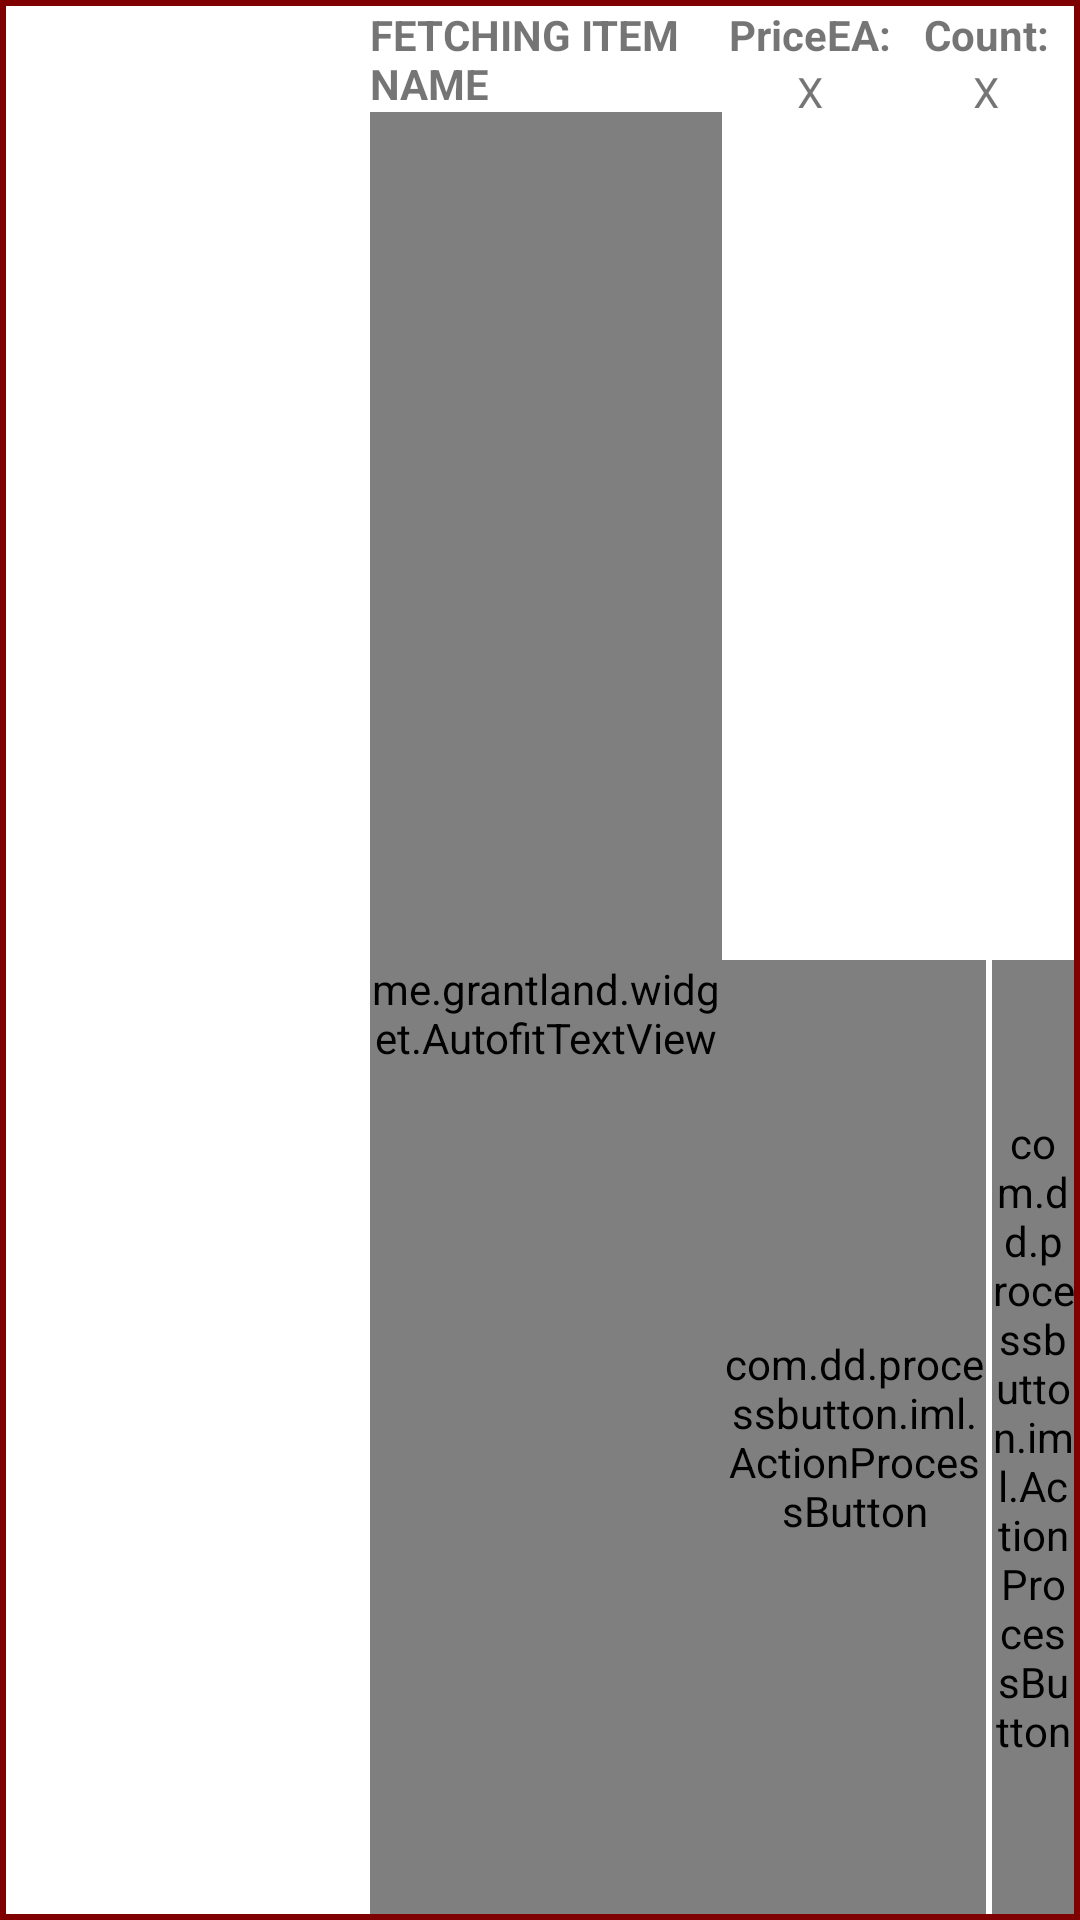

Here is an Android app screen rendered from its layout file. Give the layout XML and the strings, colors and styles it references.
<!-- AndroidManifest.xml: application theme AppTheme -->
<!-- res/layout/recycler_list_layout.xml -->
<?xml version="1.0" encoding="utf-8"?>
<LinearLayout xmlns:android="http://schemas.android.com/apk/res/android"
    xmlns:app="http://schemas.android.com/apk/res-auto"
    android:layout_width="match_parent"
    android:layout_height="100dp"
    android:layout_marginLeft="5dp"
    android:background="#7E0000"
    android:orientation="vertical"
    android:padding="2dp">

    <FrameLayout
        android:layout_width="match_parent"
        android:layout_height="match_parent"
        android:background="#FFFFFF">

        <LinearLayout
            android:layout_width="match_parent"
            android:layout_height="match_parent"
            android:orientation="horizontal">

            <ImageView
                android:id="@+id/ListItemImage"
                android:layout_width="360dp"
                android:layout_height="match_parent"
                android:layout_weight="1"
                app:srcCompat="@drawable/ic_loading" />

            <LinearLayout
                android:layout_width="match_parent"
                android:layout_height="match_parent"
                android:layout_weight="1"
                android:orientation="vertical">

                <TextView
                    android:id="@+id/ListItemName"
                    android:layout_width="match_parent"
                    android:layout_height="wrap_content"
                    android:text="FETCHING ITEM NAME"
                    android:textStyle="normal|bold" />

                <me.grantland.widget.AutofitTextView
                    android:id="@+id/ListItemDesc"
                    android:layout_width="match_parent"
                    android:layout_height="match_parent"
                    android:text="FETCHING ITEM DESCRIPTION..........................."
                    android:textStyle="italic" />

            </LinearLayout>

            <LinearLayout
                android:layout_width="match_parent"
                android:layout_height="match_parent"
                android:layout_weight="1"
                android:orientation="vertical">

                <LinearLayout
                    android:layout_width="match_parent"
                    android:layout_height="match_parent"
                    android:layout_weight="1"
                    android:orientation="horizontal">

                    <LinearLayout
                        android:layout_width="match_parent"
                        android:layout_height="match_parent"
                        android:layout_weight="1"
                        android:orientation="vertical">

                        <TextView
                            android:id="@+id/listPriceLbl"
                            android:layout_width="match_parent"
                            android:layout_height="wrap_content"
                            android:gravity="center_horizontal"
                            android:text="PriceEA:"
                            android:textStyle="normal|bold" />

                        <TextView
                            android:id="@+id/listPrice"
                            android:layout_width="match_parent"
                            android:layout_height="wrap_content"
                            android:gravity="center_horizontal"
                            android:text="X" />
                    </LinearLayout>

                    <LinearLayout
                        android:layout_width="match_parent"
                        android:layout_height="match_parent"
                        android:layout_weight="1"
                        android:orientation="vertical">

                        <TextView
                            android:id="@+id/listCountLbl"
                            android:layout_width="match_parent"
                            android:layout_height="wrap_content"
                            android:gravity="center_horizontal"
                            android:text="Count:"
                            android:textStyle="normal|bold" />

                        <TextView
                            android:id="@+id/listCount"
                            android:layout_width="match_parent"
                            android:layout_height="wrap_content"
                            android:gravity="center_horizontal"
                            android:text="X" />

                    </LinearLayout>
                </LinearLayout>

                <LinearLayout
                    android:layout_width="match_parent"
                    android:layout_height="match_parent"
                    android:layout_weight="1"
                    android:orientation="horizontal">

                    <com.dd.processbutton.iml.ActionProcessButton
                        android:id="@+id/editListButton"
                        android:layout_width="match_parent"
                        android:layout_height="match_parent"
                        android:layout_weight="1"
                        android:text="Edit Item"
                        android:textColor="@color/white"
                        app:pb_colorComplete="@color/green"
                        app:pb_colorNormal="@color/red"
                        app:pb_colorPressed="@color/dark_red"
                        app:pb_textComplete="Done"
                        app:pb_textError="Error"
                        app:pb_textProgress="Updating..." />

                    <com.dd.processbutton.iml.ActionProcessButton
                        android:id="@+id/removeFromListButton"
                        android:layout_width="match_parent"
                        android:layout_height="match_parent"
                        android:layout_marginLeft="2dp"
                        android:layout_weight="3"
                        android:text="X"
                        android:textColor="@color/white"
                        app:pb_colorComplete="@color/green"
                        app:pb_colorNormal="@color/red"
                        app:pb_colorPressed="@color/dark_red"
                        app:pb_textComplete="-"
                        app:pb_textError="E"
                        app:pb_textProgress="..." />

                </LinearLayout>

            </LinearLayout>

        </LinearLayout>

    </FrameLayout>
</LinearLayout>
<!-- resources referenced by this layout -->
<resources>
  <color name="dark_red">#960000</color>
  <color name="green">#3da30a</color>
  <color name="red">#b30000</color>
  <color name="white">#FFFFFF</color>
  <style name="AppTheme" parent="Theme.AppCompat.Light.NoActionBar">
          
          <item name="colorPrimary">@color/colorPrimary</item>
          <item name="colorPrimaryDark">@color/colorPrimaryDark</item>
          <item name="colorAccent">@color/colorAccent</item>
      </style>
  <color name="colorPrimary">#008577</color>
  <color name="colorPrimaryDark">#00574B</color>
  <color name="colorAccent">#D81B60</color>
</resources>
